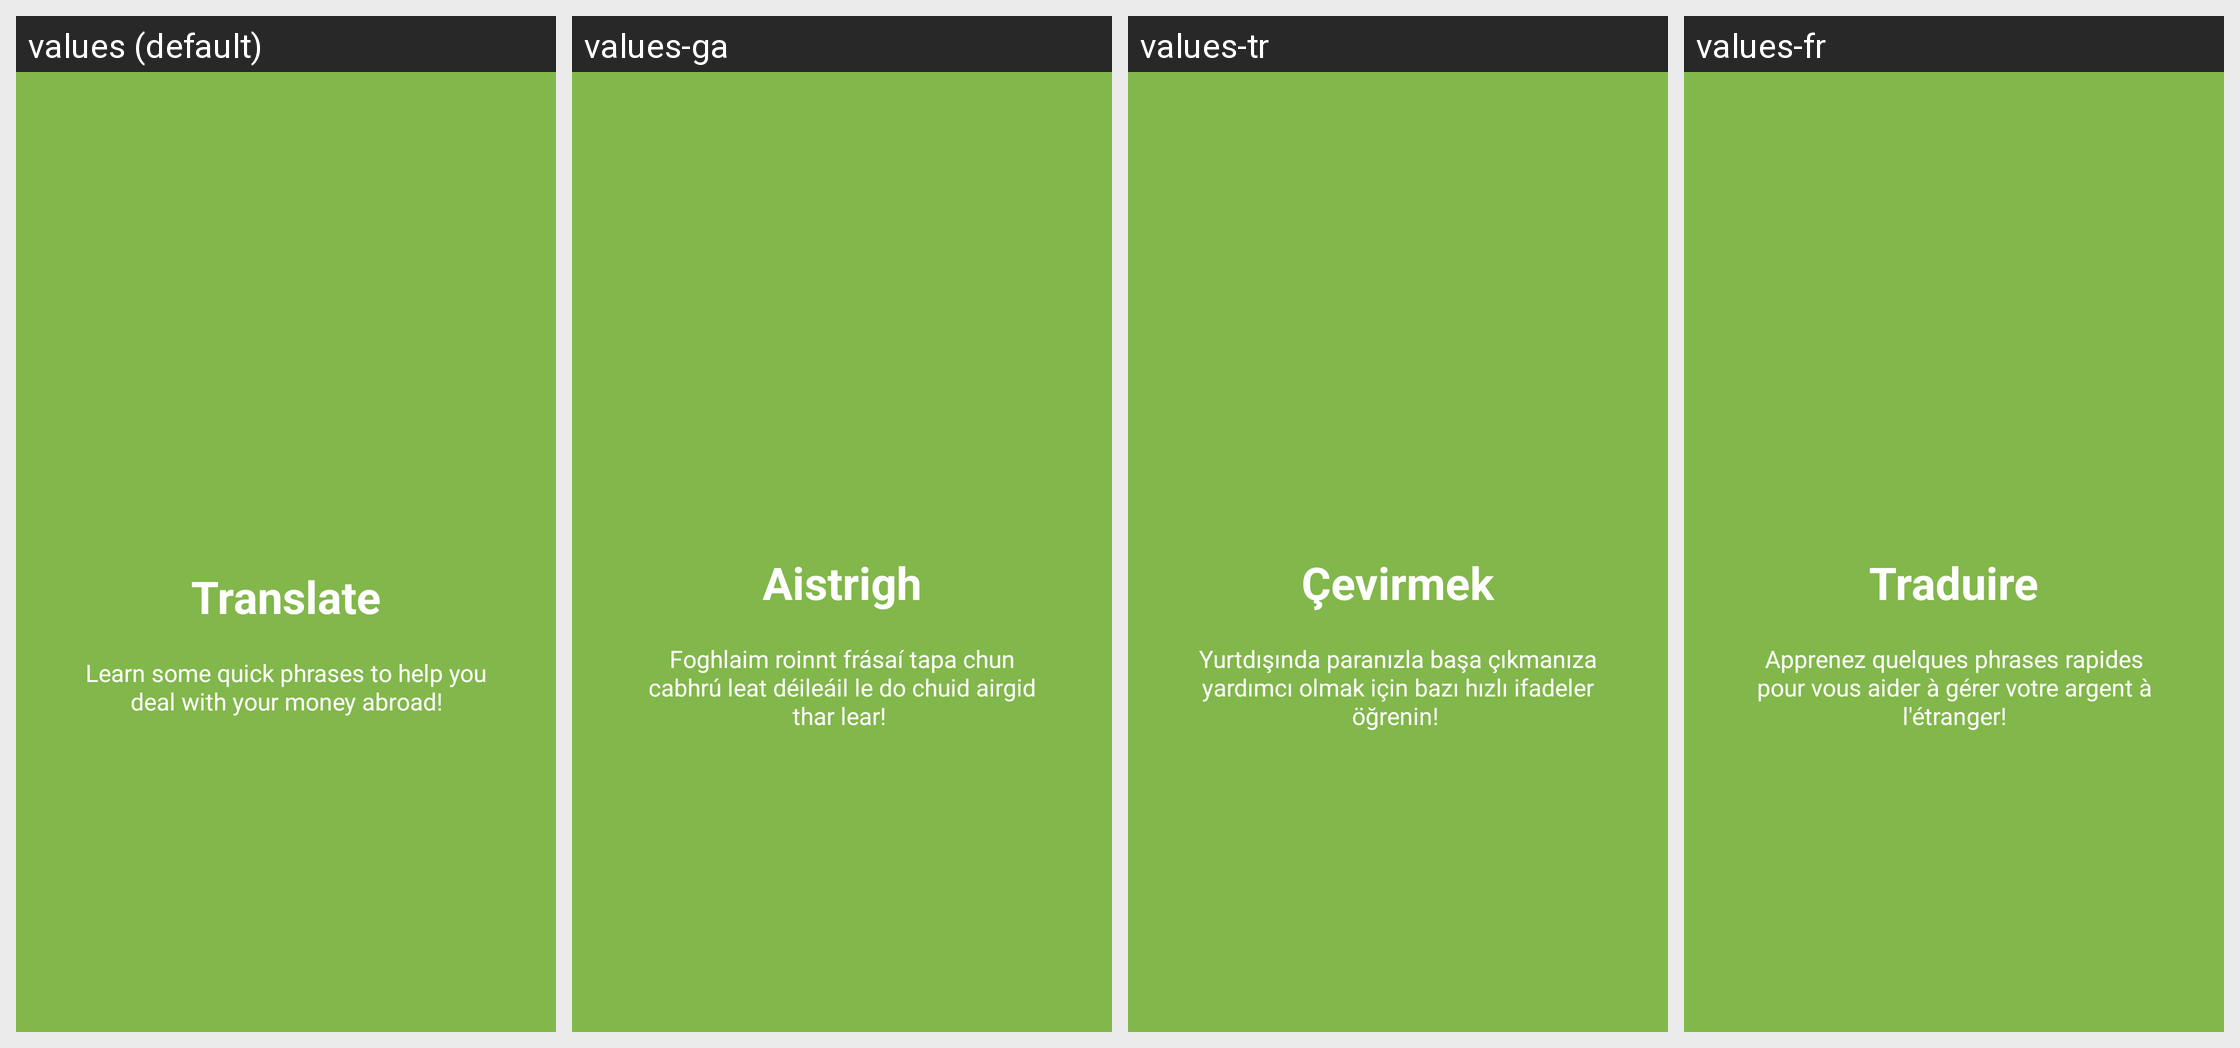

The same Android screen rendered under several of its app's locales, left to right. List the strings drawn on it with the default value and each locale's translation.
Android screen res/layout/welcome_slide4.xml rendered under 4 locales, left to right: values (default), values-ga, values-tr, values-fr. Device: Nexus 5 (rendered at 1080×1920; each locale shown at half size, 540×960, under a caption strip naming it); theme AppTheme.
Other locales in the repository, not shown: values-de, values-es, values-nl, values-tl.
Strings drawn on this screen, with the default value and each locale's value (text and hints the layout hard-codes, and strings that could not be matched under every locale, appear in the picture but are not listed):

slide_4_title
  values: Translate
  values-ga: Aistrigh
  values-tr: Çevirmek
  values-fr: Traduire

slide_4_desc
  values: Learn some quick phrases to help you deal with your money abroad!
  values-ga: Foghlaim roinnt frásaí tapa chun cabhrú leat déileáil le do chuid airgid thar lear! 
  values-tr: Yurtdışında paranızla başa çıkmanıza yardımcı olmak için bazı hızlı ifadeler öğrenin! 
  values-fr: Apprenez quelques phrases rapides pour vous aider à gérer votre argent à l'étranger!
